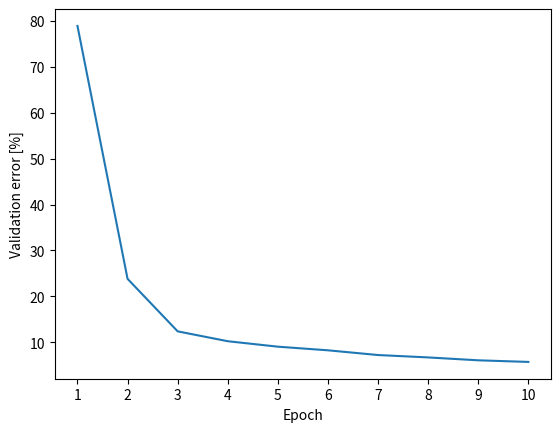

Generate this figure with matplotlib:
import matplotlib.pyplot as plt

result = """
epoch    batch    total time [sec]    validation accuracy
    1       97                8.50                 0.2109
    2      194               12.09                 0.7620
    3      291               15.75                 0.8764
    4      388               19.41                 0.8979
    5      485               23.07                 0.9098
    6      582               26.74                 0.9177
    7      679               30.40                 0.9280
    8      776               34.06                 0.9332
    9      873               37.72                 0.9395
   10      970               41.38                 0.9430
"""

rows = []
for row in result.split("validation accuracy")[-1].split("\n"):
    row = row.strip()

    if len(row) == 0: continue

    numbers = [float(x) for x in row.split()]
    rows.append(numbers)

epoch, batch, t, accuracy = map(list, zip(*rows))

plt.plot(epoch, [100 - 100 * x for x in accuracy])
plt.xticks(epoch)
plt.xlabel("Epoch")
plt.ylabel("Validation error [%]")
plt.savefig("a100_epoch_vs_validation_error.png")
plt.show()
